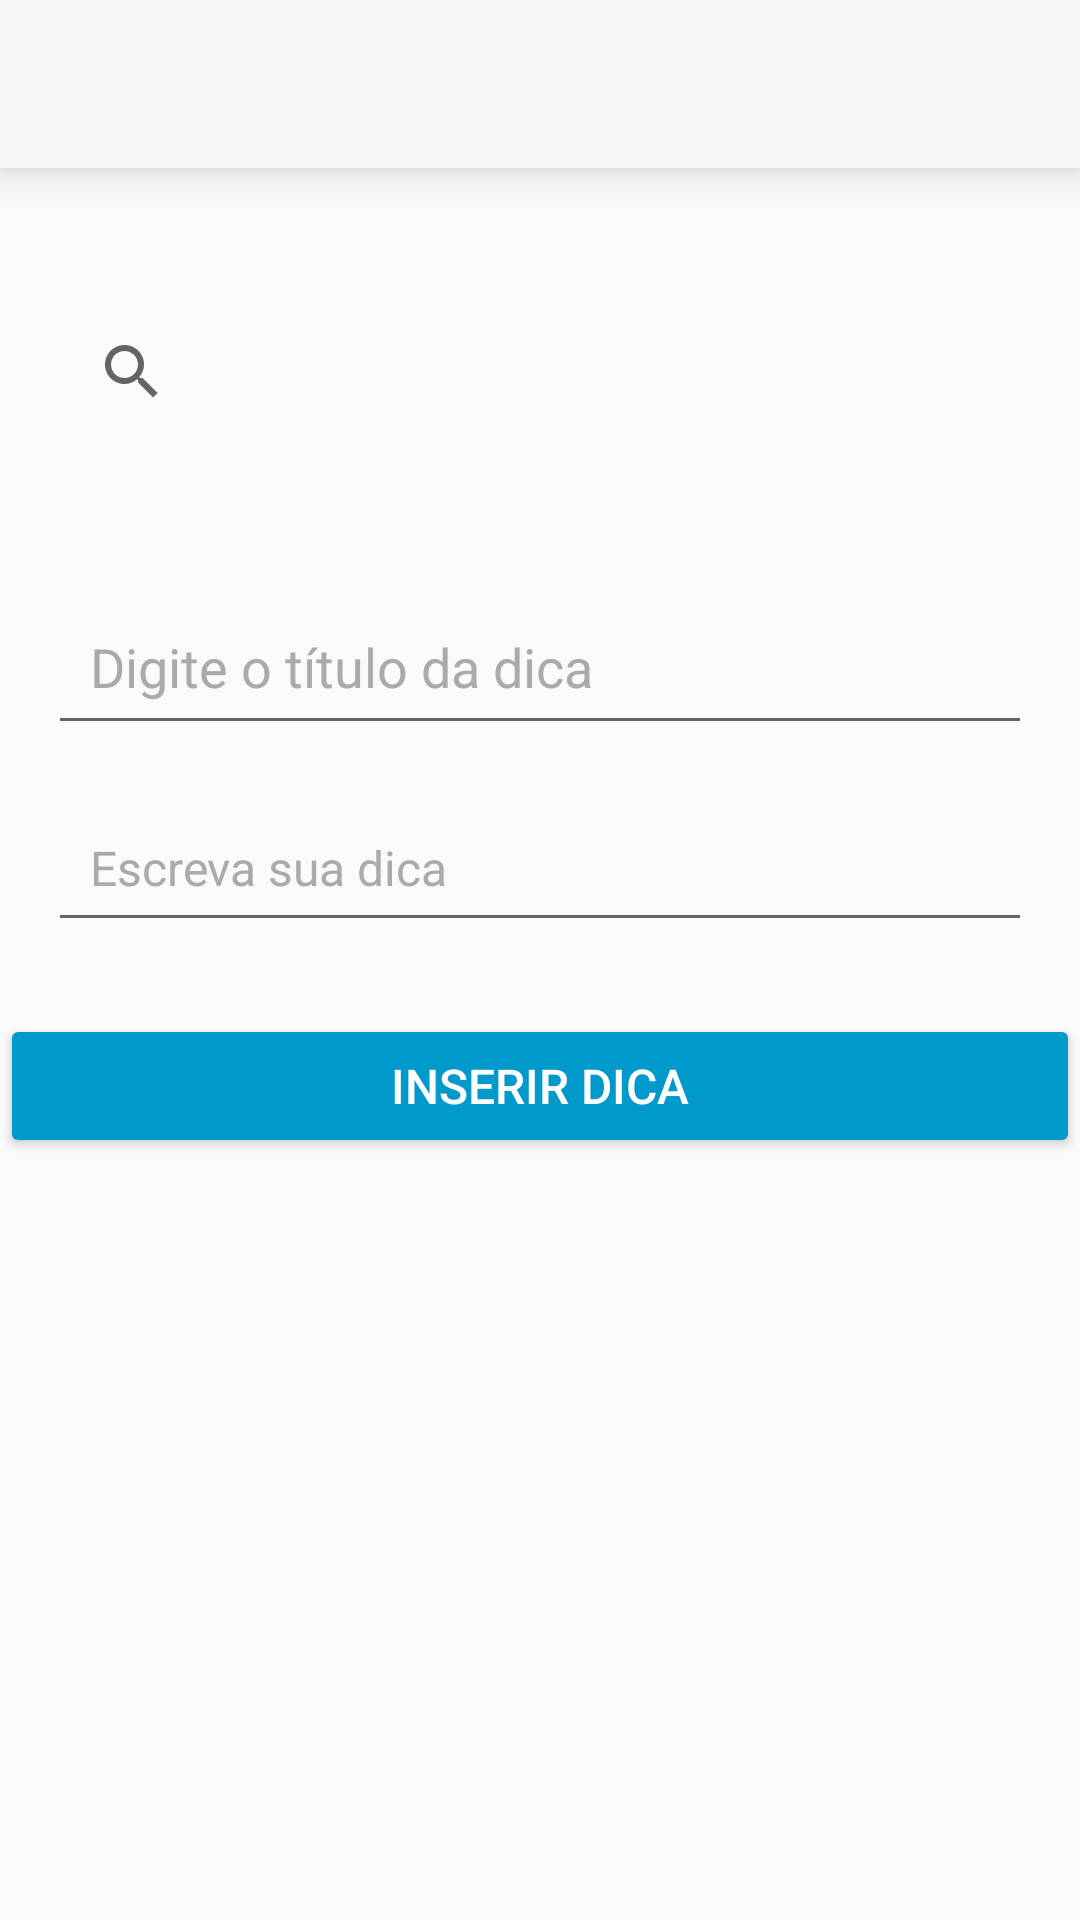

Write the Android layout XML for this screen, with the resource values it uses.
<!-- AndroidManifest.xml: activity theme Theme.AppCompat.Light.NoActionBar -->
<!-- res/layout/activity_main.xml -->
<?xml version="1.0" encoding="utf-8"?>
<LinearLayout xmlns:android="http://schemas.android.com/apk/res/android"
    xmlns:app="http://schemas.android.com/apk/res-auto"
    xmlns:tools="http://schemas.android.com/tools"
    android:orientation="vertical"
    android:layout_width="match_parent"
    android:layout_height="match_parent"
    tools:context=".MainActivity">

    <androidx.appcompat.widget.Toolbar
        android:id="@+id/toolbar"
        android:layout_width="match_parent"
        android:layout_height="56dp"
        android:background="?attr/colorPrimary"
        android:elevation="8dp"
        android:theme="@style/ThemeOverlay.AppCompat.ActionBar"
        app:popupTheme="@style/ThemeOverlay.AppCompat.Light"
        android:title="Green Dicas"
        android:textColorHint="@android:color/black"
        android:layout_marginBottom="24dp"
        android:gravity="center" />

    <androidx.appcompat.widget.SearchView
        android:id="@+id/searchView"
        android:layout_width="match_parent"
        android:layout_height="wrap_content"
        android:layout_margin="20dp"
        android:queryHint="Pesquisar dicas" />

    <View
        android:layout_width="match_parent"
        android:layout_height="12dp" />

    <EditText
        android:id="@+id/tituloInput"
        android:layout_width="match_parent"
        android:layout_height="wrap_content"
        android:layout_marginHorizontal="16dp"
        android:layout_marginTop="16dp"
        android:hint="Digite o título da dica"
        android:textColor="@android:color/black"
        android:textSize="18sp"
        android:padding="14dp"
        android:textColorHint="@android:color/darker_gray"
        android:layout_gravity="center" />

    <EditText
        android:id="@+id/descInput"
        android:layout_width="match_parent"
        android:layout_height="wrap_content"
        android:layout_marginHorizontal="16dp"
        android:layout_marginTop="16dp"
        android:hint="Escreva sua dica"
        android:textColor="@android:color/black"
        android:textSize="16sp"
        android:padding="14dp"
        android:textColorHint="@android:color/darker_gray"
        android:layout_gravity="center" />

    <Button
        android:id="@+id/button"
        android:layout_width="match_parent"
        android:layout_height="48dp"
        android:layout_marginTop="24dp"
        android:layout_marginBottom="24dp"
        android:backgroundTint="@android:color/holo_blue_dark"
        android:textColor="@android:color/white"
        android:text="Inserir Dica"
        android:textSize="16sp"
        android:layout_gravity="center" />

    <androidx.recyclerview.widget.RecyclerView
        android:id="@+id/recyclerView"
        android:layout_width="match_parent"
        android:layout_height="24dp"
        android:layout_weight="1"
        android:layout_marginStart="16dp"
        android:layout_marginEnd="16dp"
        app:layoutManager="androidx.recyclerview.widget.LinearLayoutManager" />

</LinearLayout>
<!-- resources referenced by this layout -->
<resources>

</resources>
